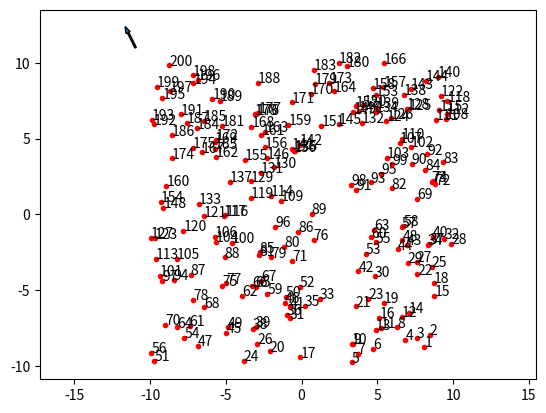

The matplotlib source for this figure:
import numpy as np
import matplotlib.pyplot as plt

class Turbine:
    rho = 1.0
    kappa = 0.05

    @classmethod
    def calc_alpha(cls, Cp):
        x0 = 0.2
        
        for n in np.arange(30):
            x1 = x0 - (4*x0*(1-x0)**2 - Cp)/(4-16*x0 + 12*x0**2)
            if np.abs(x1-x0) < 1e-6:
                break
            x0 = x1

        return x1

    def __init__(self, x, y, R, alpha, Uin, Uout, wind_dir) -> None:
        self.pos = np.array([x, y])
        self.R = R
        self.A = np.pi*R**2
        self.alpha = alpha
        self.Cp = 4*alpha*(1-alpha)**2
        self.Cp_max = 16/27 
        self.u_in = Uin
        self.u_out = Uout
        self.wind_dir = wind_dir
        self.sort_key = np.sum(self.pos*wind_dir)
        self.P_rated = 0.5*Turbine.rho*self.A*self.Cp_max*self.u_out**3

    def P(self, u):
        if u < self.u_in:
            self.alpha = 0
            return 0
        elif u <= self.u_out:
            self.alpha = 1/3
            return 0.5*Turbine.rho*self.A*self.Cp_max*u**3
        else:
            self.Cp = self.Cp_max*(self.u_out/u)**3
            self.alpha = Turbine.calc_alpha(self.Cp)
            return self.P_rated

    def calc_d(self, r):
        pass

    def calc_r(self, r):
        pass

    def delta_u(self,d, r):
        R_inv = 1/(self.R + Turbine.kappa*d)
        return 2*self.alpha*(self.R*R_inv)**2*np.exp(-(r*R_inv)**2)

    def __lt__(self, other):
        """
        Used by the builtin sorting algorithm (sort, sorted) 
        """
        return self.sort_key < other.sort_key


if __name__ == "__main__":
    print("Begin Turbine test")

    wind_dir = np.array([-0.5, 1])
    R = 10
    alpha = 1/3
    Uin = 5
    Uout = 12 

    list_pos_x = []
    list_pos_y = []
    from random import uniform
    for n in range(200):
        list_pos_x.append(uniform(-10, 10))
        list_pos_y.append(uniform(-10, 10))

    wind_farm = []
    for x, y in zip(list_pos_x, list_pos_y):
        wind_farm.append(Turbine(x, y, R, alpha, Uin, Uout, wind_dir))
    
    from time import time_ns
    t0 = time_ns()
    wind_farm.sort()
    t1 = time_ns()
    print((t1-t0)*1e-9)

    plt.figure()
    plt.plot(list_pos_x, list_pos_y, 'r.')
    for n, t in enumerate(wind_farm):
        plt.text(*t.pos, str(n+1))
    plt.arrow(min(list_pos_x)-1, max(list_pos_y)+1, *wind_dir, width=0.1)
    plt.axis("equal")
    plt.show()